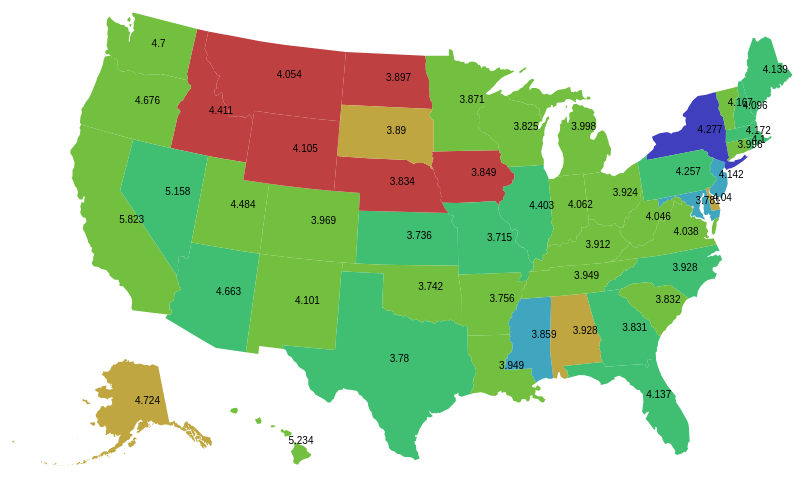
D3 v4 page, settled after 480 driven frames (8 s of simulated time); the page loaded 2 data file(s).


    // set the dimensions and margins of the graph
            
    // append the svg object to the body of the page
    // append a 'group' element to 'svg'
    // moves the 'group' element to the top left margin
    var svg = d3.select("body").append("svg")
        .attr("width", 1920)
        .attr("height", 1080);

        var color = d3.scaleQuantize()
 .range(["hsla(240, 50%, 50%, 1)", "hsla(192, 50%, 50%, 1)", "hsla(144, 50%, 50%, 1)", "hsla(96, 50%, 50%, 1)", "hsla(48, 50%, 50%, 1)", "hsla(0, 50%, 50%, 1)"]);


    var width = 1920;
    var height = 1080;

    var projection = d3.geoAlbersUsa()
    .translate([width/2, height/2])
    .scale(1000, 1000);

    var path = d3.geoPath()
    .projection(projection);


    //Load in GeoJSON data
    /* d3.json("us_states.json", function(json) {
    //Bind data and create one path per GeoJSON feature
    svg.selectAll("path")
    .data(json.features)
    .enter()
    .append("path")
    .style("fill", function(){ return "rgb(0, 128, 255)"})
    .attr("d", path);
    }); */

    
	var formatDecimals = d3.format(".3");  //e.g. converts 1.23456 to "1.23"

    var map = svg.append("g")
						.attr("id", "map")

    d3.csv("us-car-gas-chart.csv", function(data) {
        color.domain([
        d3.min(data, function(d) { return d.vehicles/1000; }),
        d3.max(data, function(d) { return d.vehicles/1000; })
        ]);
        d3.json("us_states.json", function(json) {
            for(var i = 0; i < data.length; i++) {
                var dataState = data[i].state;
                var dataVehicle = parseFloat(data[i].vehicles)
                var dataGas = parseFloat(data[i].gas);

                for(var j = 0; j < json.features.length; j++) {
                    var jsonState = json.features[j].properties.name;

                    if(dataState == jsonState) {
                        json.features[j].properties.gas = dataGas;
                        json.features[j].properties.vehicles = dataVehicle

                        break;
                    }
                }
            }

            map.selectAll("path")
            .data(json.features)
            .enter()
            .append("path")
            .attr("d", path)
            .style("fill", function(d) {
            //Get data value
            var value = d.properties.vehicles/1000;
            if (value) {
            //If value exists…
            return color(value);
            } else {
            //If value is undefined…
            return "#ccc";
            }
            });

            map.selectAll("text")
						.data(json.features)
						.enter()
						.append("text")
						.attr("class", "label")
						.attr("x", function(d) {
							 return path.centroid(d)[0];
						})
						.attr("y", function(d) {
							 return path.centroid(d)[1];
						})
						.text(function(d) {
							 if (d.properties.gas) {

								 return d.properties.gas;
							 };
						});


        })
    });
    



### data: us_states.json
{
 "type": "FeatureCollection",
 "features": [
  {
   "type": "Feature",
   "id": "01",
   "properties": {
    "name": "Alabama"
   },
   "geometry": {
    "type": "Polygon",
    "coordinates": "[... 1 items]"
   }
  },
  {
   "type": "Feature",
   "id": "02",
   "properties": {
    "name": "Alaska"
   },
   "geometry": {
    "type": "MultiPolygon",
    "coordinates": "[... 39 items]"
   }
  },
  {
   "type": "Feature",
   "id": "04",
   "properties": {
    "name": "Arizona"
   },
   "geometry": {
    "type": "Polygon",
    "coordinates": "[... 1 items]"
   }
  },
  {
   "type": "Feature",
   "id": "05",
   "properties": {
    "name": "Arkansas"
   },
   "geometry": {
    "type": "Polygon",
    "coordinates": "[... 1 items]"
   }
  },
  {
   "type": "Feature",
   "id": "06",
   "properties": {
    "name": "California"
   },
   "geometry": {
    "type": "Polygon",
    "coordinates": "[... 1 items]"
   }
  },
  {
   "type": "Feature",
   "id": "08",
   "properties": {
    "name": "Colorado"
   },
   "geometry": {
    "type": "Polygon",
    "coordinates": "[... 1 items]"
   }
  },
  {
   "type": "Feature",
   "id": "09",
   "properties": {
    "name": "Connecticut"
   },
   "geometry": {
    "type": "Polygon",
    "coordinates": "[... 1 items]"
   }
  },
  {
   "type": "Feature",
   "id": "10",
   "properties": {
    "name": "Delaware"
   },
   "geometry": {
    "type": "Polygon",
    "coordinates": "[... 1 items]"
   }
  },
  "... 43 more items"
 ]
}

### data: us-car-gas-chart.csv
state, vehicles, gas
Alabama, 1030, 3.928
Alaska, 960, 4.724
Arkansas, 931, 3.756
Arizona, 823, 4.663
California, 840, 5.823
Colorado, 919, 3.969
Connecticut, 860, 3.996
Delaware, 950, 4.04
Florida, 796, 4.137
Georgia, 829, 3.831
Hawaii, 872, 5.234
Iowa, 1050, 3.849
Idaho, 1122, 4.411
Illinois, 825, 4.403
Indiana, 914, 4.062
Kansas, 830, 3.736
Kentucky, 840, 3.912
Louisiana, 910, 3.949
Maine, 830, 4.139
Maryland, 690, 3.781
Massachusetts, 820, 4.172
Michigan, 870, 3.998
Minnesota, 870, 3.871
Missouri, 830, 3.715
Mississippi, 692, 3.859
Montana, 1120, 4.054
North Carolina, 790, 3.928
North Dakota, 1080, 3.897
Nebraska, 1046, 3.834
New Hampshire, 830, 4.096
New Jersey, 665, 4.142
New Mexico, 877, 4.101
Nevada, 803, 5.158
New York, 539, 4.277
Ohio, 910, 3.924
Oklahoma, 860, 3.742
Oregon, 896, 4.676
Pennsylvania, 798, 4.257
Rhode Island, 829, 4.1
South Carolina, 850, 3.832
South Dakota, 950, 3.89
Tennessee, 840, 3.949
Texas, 797, 3.78
Utah, 870, 4.484
Virginia, 840, 4.038
Vermont, 910, 4.167
Washington, 870, 4.7
Wisconsin, 860, 3.825
West Virginia, 876, 4.046
Wyoming, 1140, 4.105